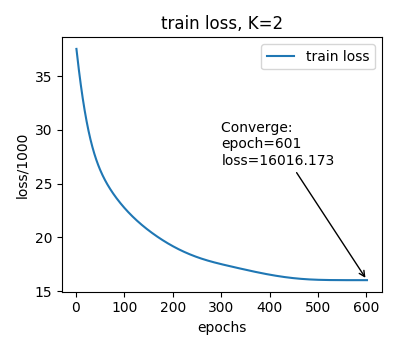

The data file committed next to this chart (first rows):
epoch, train_loss
1, 37544
2, 37139
3, 36743
4, 36356
5, 35977
6, 35606
7, 35244
8, 34891
9, 34546
10, 34210
11, 33883
12, 33563
13, 33252
14, 32949
15, 32655
16, 32368
17, 32089
18, 31818
19, 31554
20, 31298
21, 31050
22, 30808
23, 30573
24, 30346
25, 30125
26, 29910
27, 29702
28, 29500
29, 29304
30, 29114
31, 28930
32, 28751
33, 28577
34, 28409
35, 28245
36, 28086
37, 27932
38, 27783
39, 27637
40, 27496
41, 27359
42, 27226
43, 27096
44, 26970
45, 26848
46, 26728
47, 26612
48, 26499
49, 26388
50, 26281
51, 26176
52, 26073
53, 25973
54, 25875
55, 25780
56, 25686
57, 25595
58, 25505
59, 25418
60, 25332
... 541 more rows
